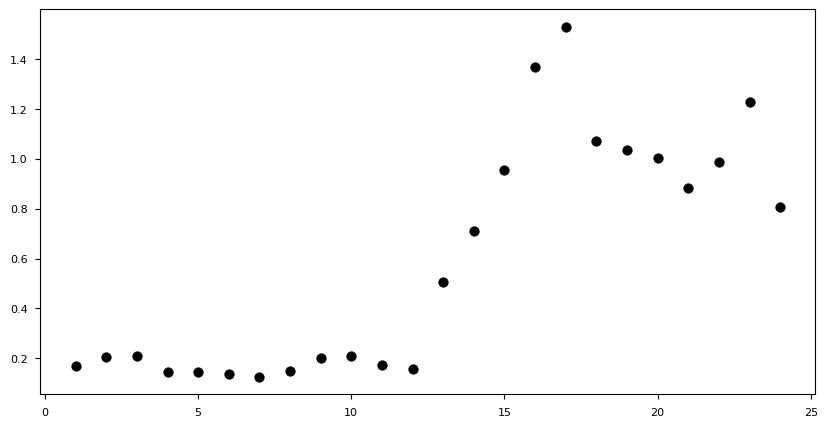

Write Python code to recreate this figure. (Note: this script raises an exception after producing the figure.)
import matplotlib.pyplot as plt

# Configurar estilo y fuente global
plt.style.use('seaborn-v0_8-paper')
plt.rcParams['font.family'] = 'Times New Roman'

# Datos
days = list(range(1, 25))
players = [1701, 2044, 2103, 1470, 1433, 1352, 1257, 1497, 2009, 2090, 
           1715, 1591, 5042, 7122, 9555, 13679, 15293, 10719, 10372, 
           10034, 8831, 9865, 12282, 8056]

# Conversión de jugadores a escala 10^4
players_scaled = [p / 1e4 for p in players]


# Crear el gráfico
plt.figure(figsize=(10, 5))
plt.scatter(days, players_scaled, color='black', label='Jugadores (x $10^4$)', s=50)
plt.plot(x, [yi / 1e4 for yi in y], color='red', linestyle='-', label=r'$y = 3658.3946 \cdot \frac{x}{1.9888 + x}$')

# Títulos y etiquetas
plt.title("Pico máximo de jugadores por día (Noviembre 2024)", fontsize=14)
plt.xlabel("Día del mes", fontsize=12)
plt.ylabel("Pico Máximo de Jugadores (x $10^4$)", fontsize=12)

# Ajuste de la cuadrícula y límites
plt.ylim(0, max(players_scaled) * 1.1)
plt.grid(True, linestyle='--', alpha=0.6)

# Leyenda
plt.legend(loc='upper left', fontsize=10)

# Ajuste final y mostrar
plt.tight_layout()
plt.show()
